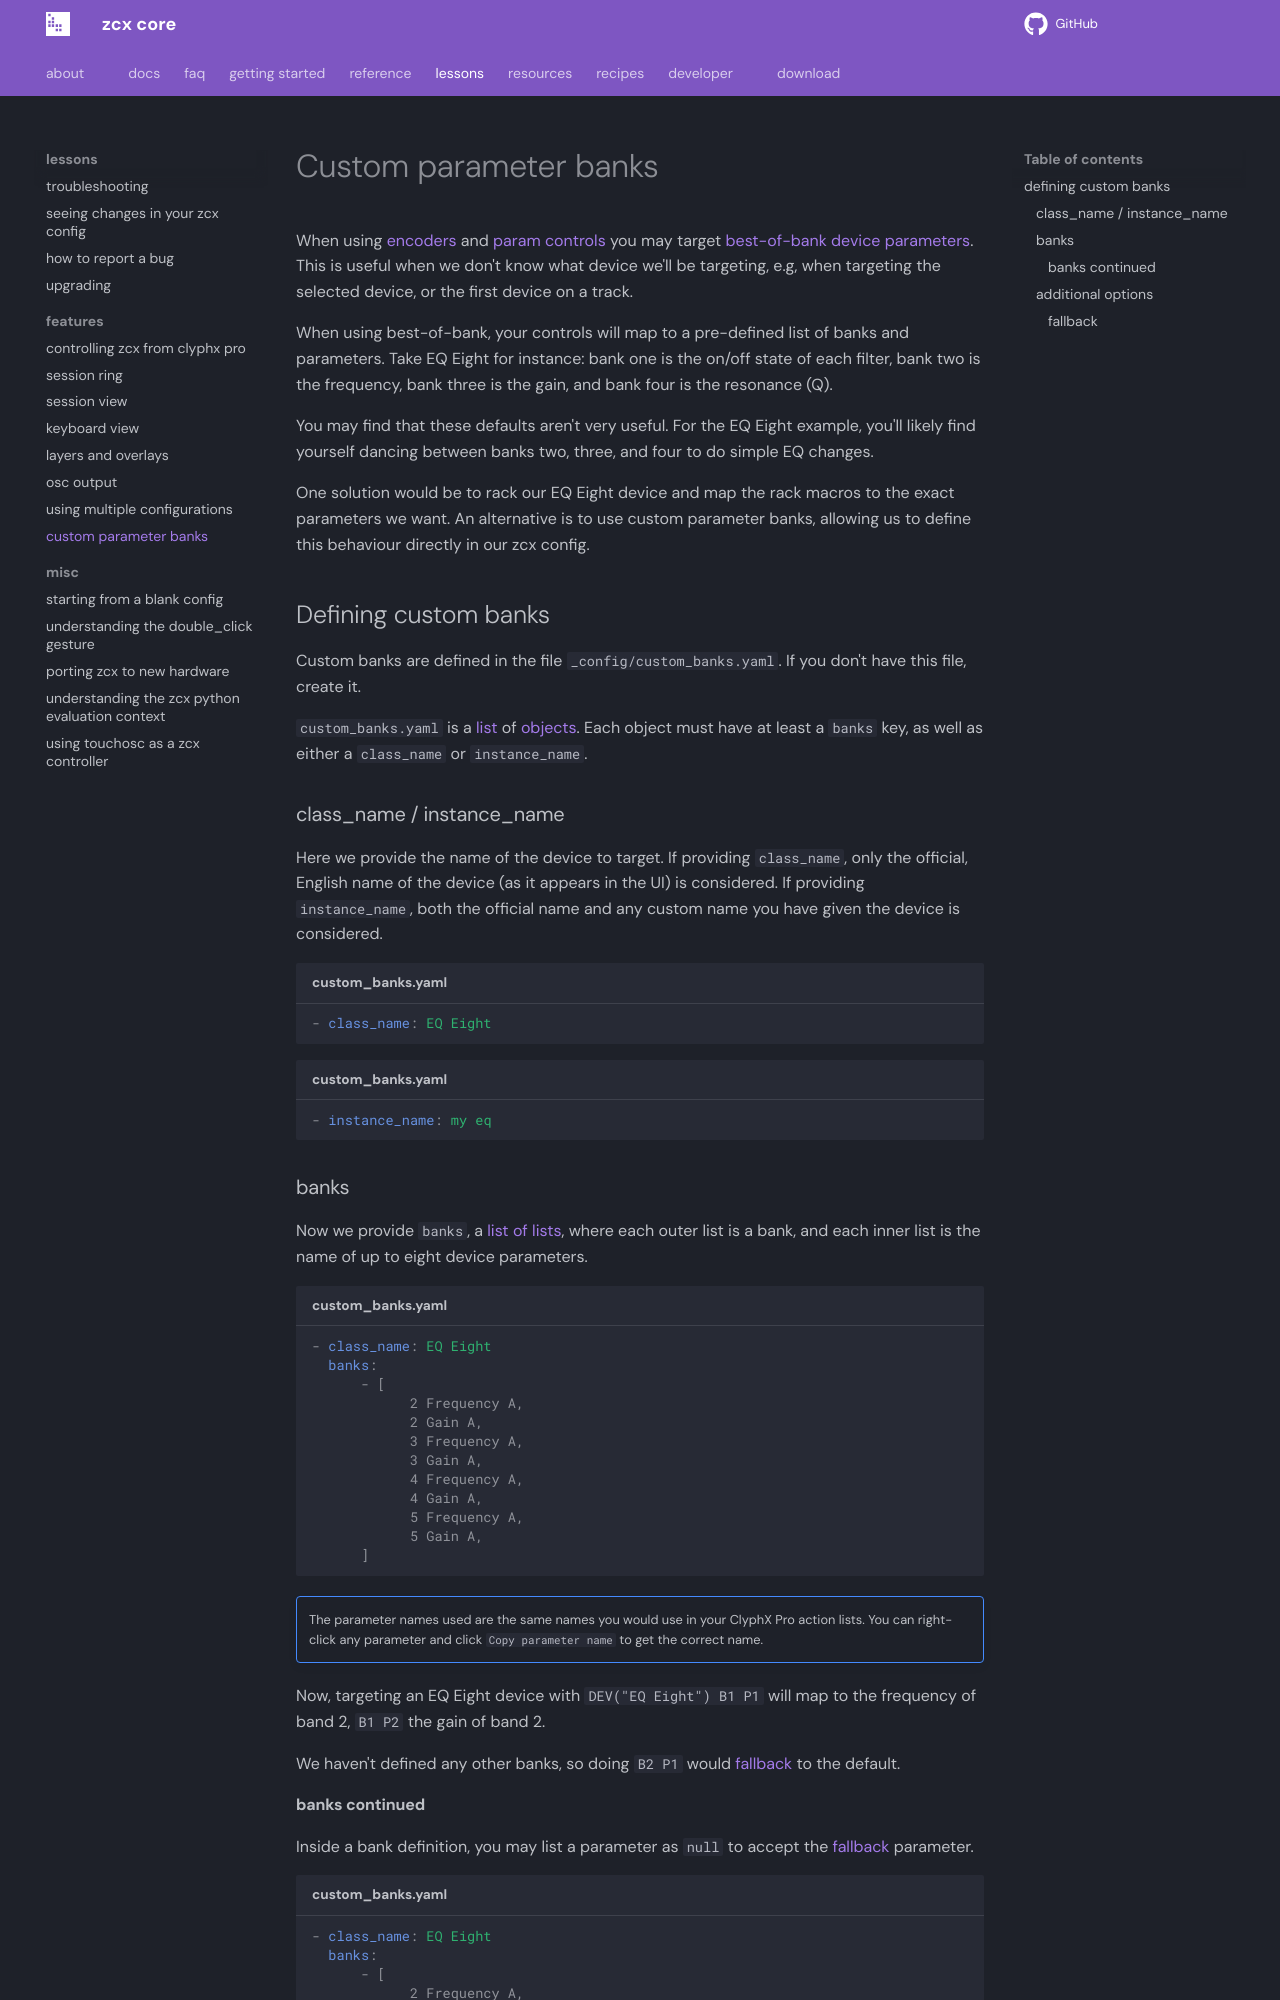

repository: odisfm/zcx-core · page: preview/lessons/custom-banks/index.html · generator: mkdocs

# Custom parameter banks

When using [encoders](../reference/encoder.md) and [param controls](../reference/control/param.md) you may target [best-of-bank device parameters](../reference/encoder.md#devd-bb-pp).
This is useful when we don't know what device we'll be targeting, e.g, when targeting the selected device, or the first device on a track.

When using best-of-bank, your controls will map to a pre-defined list of banks and parameters.
Take EQ Eight for instance:
bank one is the on/off state of each filter, bank two is the frequency, bank three is the gain, and bank four is the resonance (Q).

You may find that these defaults aren't very useful.
For the EQ Eight example, you'll likely find yourself dancing between banks two, three, and four to do simple EQ changes.

One solution would be to rack our EQ Eight device and map the rack macros to the exact parameters we want.
An alternative is to use custom parameter banks, allowing us to define this behaviour directly in our zcx config.

## Defining custom banks

Custom banks are defined in the file `_config/custom_banks.yaml`.
If you don't have this file, create it.

`custom_banks.yaml` is a [list](getting-started/reading-zcx-configurations.md#lists) of [objects](getting-started/reading-zcx-configurations.md#objects).
Each object must have at least a `banks` key, as well as either a `class_name` or `instance_name`.

### class_name / instance_name

Here we provide the name of the device to target.
If providing `class_name`, only the official, English name of the device (as it appears in the UI) is considered.
If providing `instance_name`, both the official name and any custom name you have given the device is considered.

```yaml title="custom_banks.yaml"
- class_name: EQ Eight
```
```yaml title="custom_banks.yaml"
- instance_name: my eq
```
